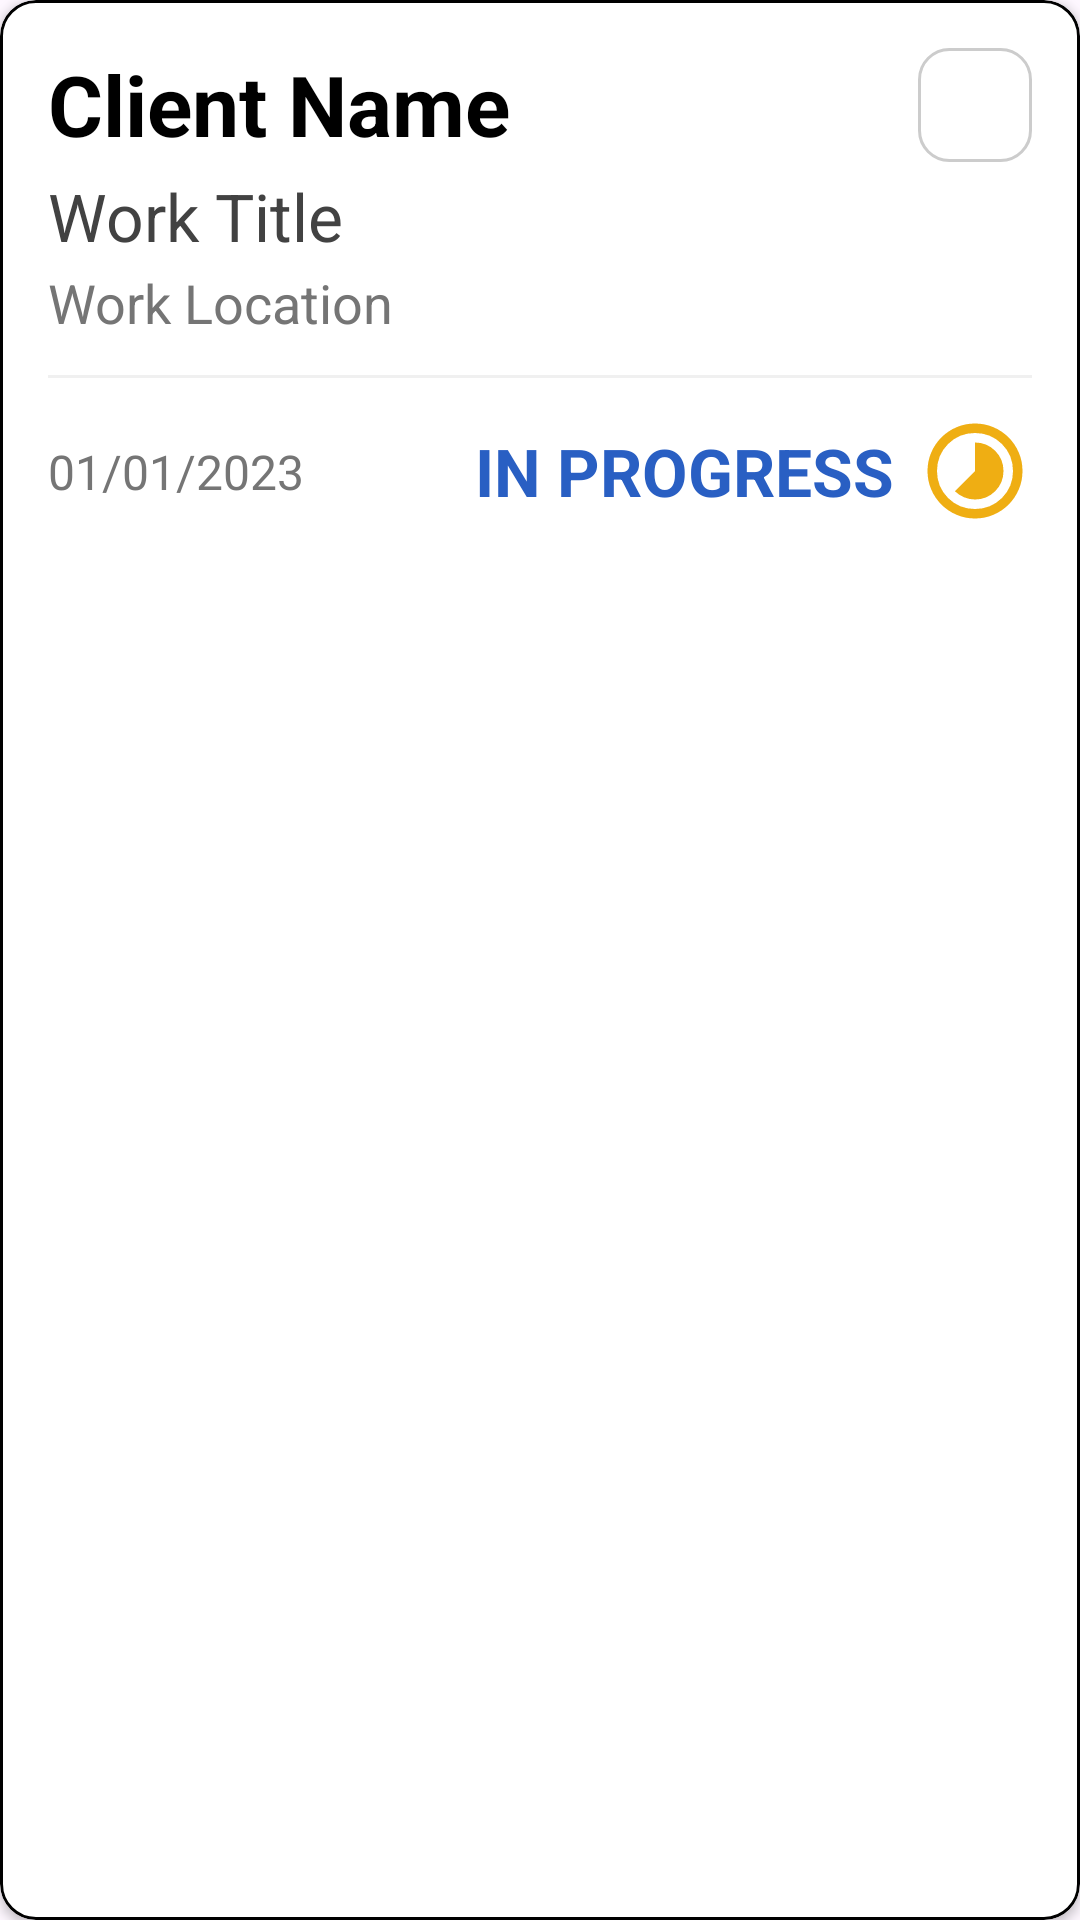

The Android layout XML behind this screen, and the referenced resources:
<!-- AndroidManifest.xml: application theme Theme.JobInvoicingAssist -->
<!-- res/layout/work_plan_item.xml -->
<?xml version="1.0" encoding="utf-8"?>
<com.google.android.material.card.MaterialCardView
    xmlns:android="http://schemas.android.com/apk/res/android"
    xmlns:app="http://schemas.android.com/apk/res-auto"
    xmlns:tools="http://schemas.android.com/tools"
    android:layout_width="match_parent"
    android:layout_height="wrap_content"
    android:layout_marginHorizontal="16dp"
    android:layout_marginVertical="8dp"
    app:cardElevation="2dp"
    app:cardCornerRadius="12dp"
    app:cardBackgroundColor="@color/white"
    app:strokeColor="@color/black"
    app:strokeWidth="1dp">

    <androidx.constraintlayout.widget.ConstraintLayout
        android:layout_width="match_parent"
        android:layout_height="wrap_content"
        android:padding="16dp">

        
        <TextView
            android:id="@+id/clientNameTextView"
            android:layout_width="0dp"
            android:layout_height="wrap_content"
            android:text="Client Name"
            android:textSize="28sp"
            android:textStyle="bold"
            android:textColor="@color/black"
            app:layout_constraintStart_toStartOf="parent"
            app:layout_constraintTop_toTopOf="parent"
            app:layout_constraintEnd_toStartOf="@+id/delete_icon"
            android:layout_marginEnd="8dp"/>

        
        <ImageView
            android:id="@+id/delete_icon"
            android:src="@drawable/ic_delete_red"
            app:tint="#F44336"
            android:layout_width="38dp"
            android:layout_height="38dp"
            android:background="@drawable/button_outline"
            android:clickable="true"
            android:focusable="true"
            android:layout_marginStart="8dp"
            app:layout_constraintEnd_toEndOf="parent"
            app:layout_constraintTop_toTopOf="parent" />

        
        <TextView
            android:id="@+id/workTitleTextView"
            android:layout_width="0dp"
            android:layout_height="wrap_content"
            android:text="Work Title"
            android:textSize="22sp"
            android:textColor="#424242"
            android:layout_marginTop="4dp"
            app:layout_constraintStart_toStartOf="parent"
            app:layout_constraintEnd_toEndOf="parent"
            app:layout_constraintTop_toBottomOf="@+id/clientNameTextView" />

        
        <TextView
            android:id="@+id/workLocationTextView"
            android:layout_width="0dp"
            android:layout_height="wrap_content"
            android:text="Work Location"
            android:textSize="18sp"
            android:textColor="#757575"
            android:layout_marginTop="2dp"
            app:layout_constraintStart_toStartOf="parent"
            app:layout_constraintEnd_toEndOf="parent"
            app:layout_constraintTop_toBottomOf="@+id/workTitleTextView" />

        
        <View
            android:id="@+id/divider"
            android:layout_width="match_parent"
            android:layout_height="1dp"
            android:background="#F0F0F0"
            android:layout_marginTop="12dp"
            app:layout_constraintTop_toBottomOf="@+id/workLocationTextView"/>

        

        
        <TextView
            android:id="@+id/startDateTextView"
            android:layout_width="wrap_content"
            android:layout_height="wrap_content"
            android:text="01/01/2023"
            android:textSize="16sp"
            android:textColor="#757575"
            android:layout_marginTop="12dp"
            app:layout_constraintStart_toStartOf="parent"
            app:layout_constraintTop_toBottomOf="@+id/divider"
            app:layout_constraintBottom_toBottomOf="parent"/>

        
        <LinearLayout
            android:layout_width="wrap_content"
            android:layout_height="wrap_content"
            android:orientation="horizontal"
            android:gravity="center_vertical"
            android:layout_marginTop="12dp"
            app:layout_constraintEnd_toEndOf="parent"
            app:layout_constraintTop_toBottomOf="@+id/divider"
            app:layout_constraintBottom_toBottomOf="parent">

            <TextView
                android:id="@+id/statusTextView"
                android:layout_width="wrap_content"
                android:layout_height="wrap_content"
                android:text="IN PROGRESS"
                android:textSize="22sp"
                android:textStyle="bold"
                android:textColor="@color/blue"
                android:layout_marginEnd="8dp"/>

            <ImageView
                android:id="@+id/work_status_icon"
                android:layout_width="38dp"
                android:layout_height="38dp"
                android:src="@drawable/jobbs_list_status_in_progress" />
        </LinearLayout>

    </androidx.constraintlayout.widget.ConstraintLayout>

</com.google.android.material.card.MaterialCardView>
<!-- resources referenced by this layout -->
<resources>
  <color name="black">#FF000000</color>
  <color name="blue">#295FC3</color>
  <color name="white">#FFFFFFFF</color>
  <!-- drawable button_outline (drawable) -->
  <shape xmlns:android="http://schemas.android.com/apk/res/android">
      <solid android:color="@android:color/white"/>
      <stroke android:color="#CCCCCC" android:width="1dp"/>
      <corners android:radius="10dp"/>
  </shape>
  <!-- drawable jobbs_list_status_in_progress (drawable) -->
  <vector xmlns:android="http://schemas.android.com/apk/res/android" android:height="24dp" android:tint="#EFAE13" android:viewportHeight="960" android:viewportWidth="960" android:width="24dp">
        
      <path android:fillColor="@android:color/white" android:pathData="M480,720Q580,720 650,650Q720,580 720,480Q720,380 650,310Q580,240 480,240L480,480L310,650Q345,683 388.5,701.5Q432,720 480,720ZM480,880Q397,880 324,848.5Q251,817 197,763Q143,709 111.5,636Q80,563 80,480Q80,397 111.5,324Q143,251 197,197Q251,143 324,111.5Q397,80 480,80Q563,80 636,111.5Q709,143 763,197Q817,251 848.5,324Q880,397 880,480Q880,563 848.5,636Q817,709 763,763Q709,817 636,848.5Q563,880 480,880ZM480,800Q614,800 707,707Q800,614 800,480Q800,346 707,253Q614,160 480,160Q346,160 253,253Q160,346 160,480Q160,614 253,707Q346,800 480,800ZM480,480Q480,480 480,480Q480,480 480,480Q480,480 480,480Q480,480 480,480Q480,480 480,480Q480,480 480,480Q480,480 480,480Q480,480 480,480Z"/>
      
  </vector>
  <style name="Theme.JobInvoicingAssist" parent="Base.Theme.JobInvoicingAssist" />
  <style name="Base.Theme.JobInvoicingAssist" parent="Theme.Material3.DayNight.NoActionBar">
          
          
      </style>
</resources>
